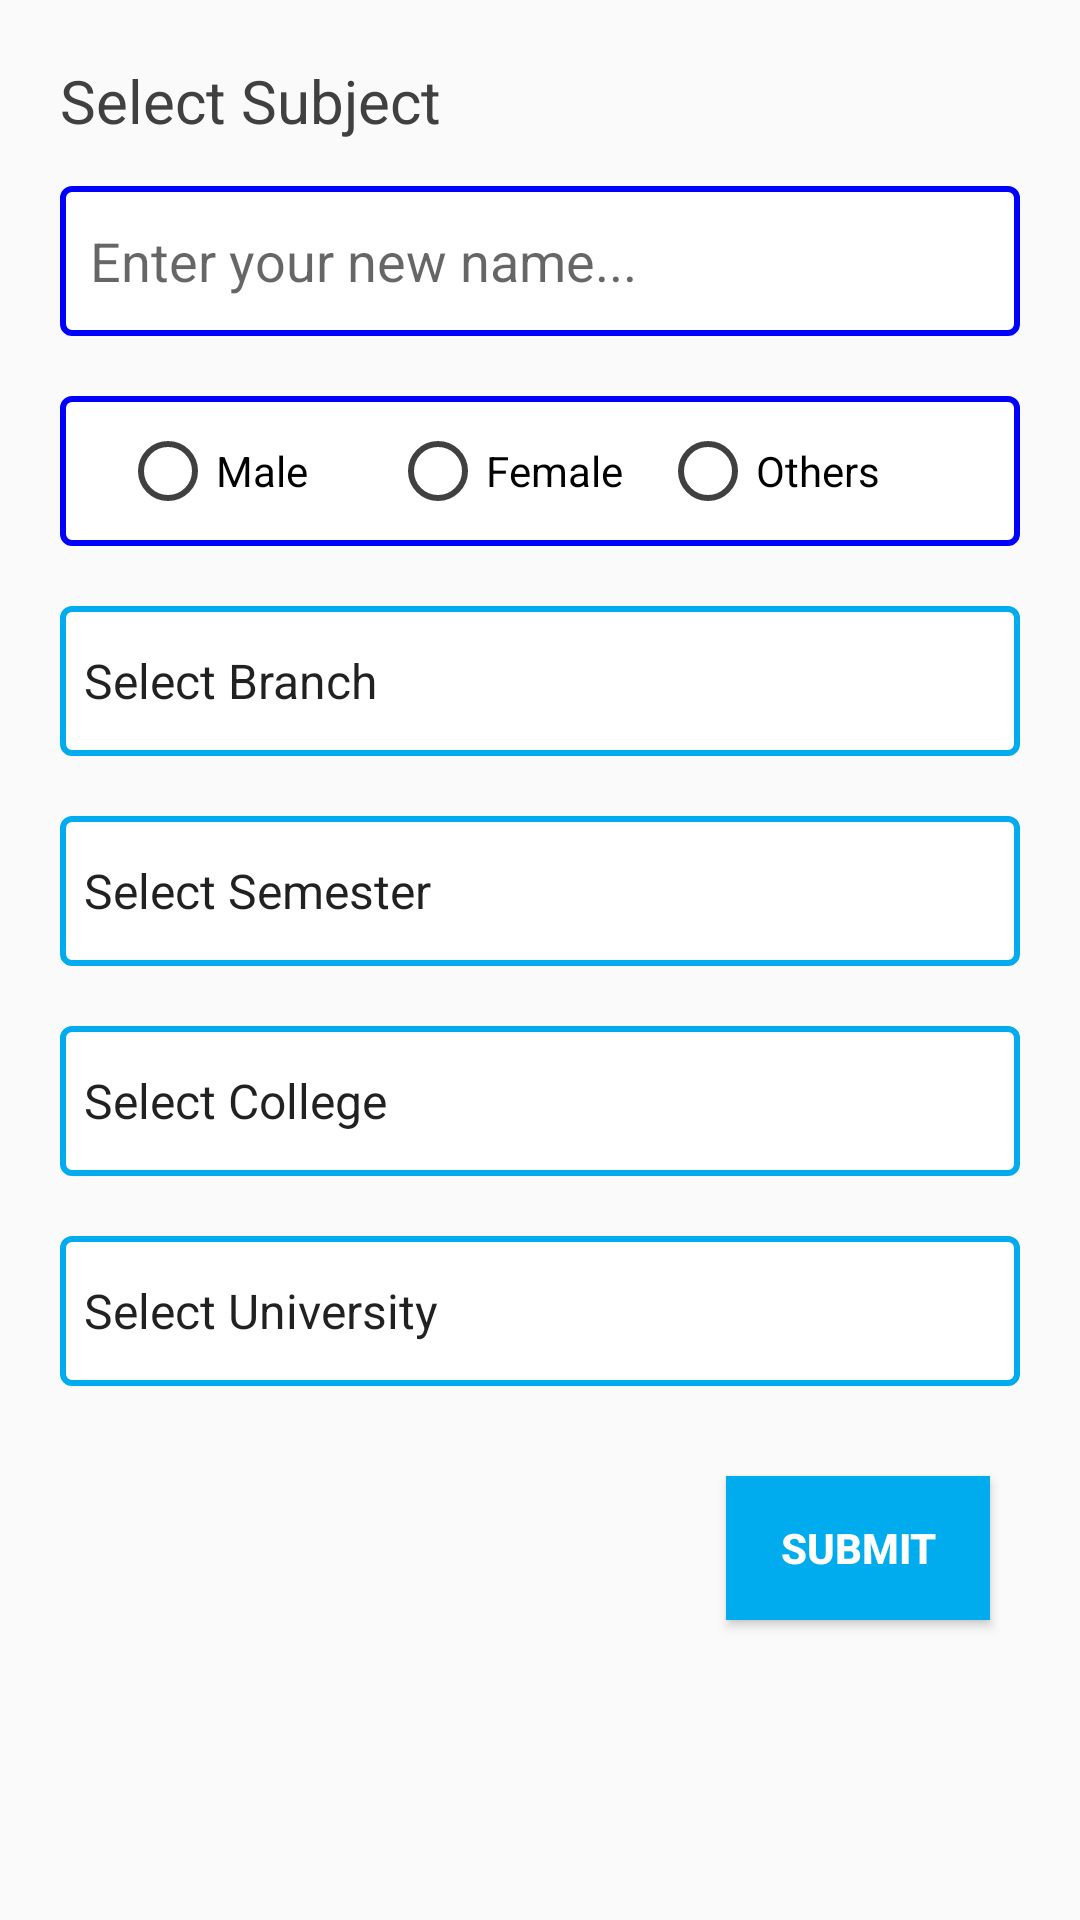

Here is an Android app screen rendered from its layout file. Give the layout XML and the strings, colors and styles it references.
<!-- AndroidManifest.xml: application theme AppTheme -->
<!-- res/layout/custom_dialog_edit_profile.xml -->
<?xml version="1.0" encoding="utf-8"?>
<LinearLayout xmlns:android="http://schemas.android.com/apk/res/android"
    android:layout_width="330dp"
    android:layout_height="match_parent"
    android:layout_gravity="center_horizontal"
    android:orientation="vertical"
    android:padding="20dp">

    <TextView
        android:id="@+id/select_subject"
        android:layout_width="match_parent"
        android:layout_height="wrap_content"
        android:layout_marginBottom="15dp"
        android:text="Select Subject"
        android:textColor="@color/verydarkgrey"
        android:textSize="20sp" />

    <EditText
        android:id="@+id/et_name"
        android:layout_width="match_parent"
        android:layout_height="50dp"
        android:layout_marginBottom="20dp"
        android:background="@layout/rounded_border_edittext"
        android:maxLines="1"
        android:hint="Enter your new name..."
        android:paddingStart="10dp" />

    <RadioGroup
        android:id="@+id/radioGroup_gender"
        android:layout_width="match_parent"
        android:layout_height="50dp"
        android:background="@layout/rounded_border_edittext"
        android:layout_marginBottom="20dp"
        android:paddingStart="20dp"
        android:orientation="horizontal">

        <RadioButton
            android:id="@+id/rad_male"
            android:layout_width="0dp"
            android:layout_height="match_parent"
            android:layout_weight="0.3"
            android:buttonTint="@color/verydarkgrey"
            android:text="Male" />

        <RadioButton
            android:id="@+id/rad_female"
            android:layout_width="0dp"
            android:layout_height="match_parent"
            android:layout_weight="0.3"
            android:buttonTint="@color/verydarkgrey"
            android:text="Female" />

        <RadioButton
            android:id="@+id/rad_others"
            android:layout_width="0dp"
            android:layout_height="match_parent"
            android:layout_weight="0.4"
            android:buttonTint="@color/verydarkgrey"
            android:text="Others" />
    </RadioGroup>

    <Spinner
        android:id="@+id/sp_branch"
        android:layout_width="match_parent"
        android:layout_height="50dp"
        android:layout_marginBottom="20dp"
        android:background="@layout/rounded_border_spinner"
        android:entries="@array/branches" />

    <Spinner
        android:id="@+id/sp_semester"
        android:layout_width="match_parent"
        android:layout_height="50dp"
        android:layout_marginBottom="20dp"
        android:background="@layout/rounded_border_spinner"
        android:entries="@array/semester" />

    <Spinner
        android:id="@+id/sp_college"
        android:layout_width="match_parent"
        android:layout_height="50dp"
        android:layout_marginBottom="20dp"
        android:background="@layout/rounded_border_spinner"
        android:entries="@array/collegelist" />

    <Spinner
        android:id="@+id/sp_university"
        android:layout_width="match_parent"
        android:layout_height="50dp"
        android:layout_marginBottom="20dp"
        android:background="@layout/rounded_border_spinner"
        android:entries="@array/university" />
    <Button
        android:id="@+id/btn_submit"
        android:layout_width="wrap_content"
        android:layout_height="wrap_content"
        android:layout_gravity="end"
        android:layout_marginTop="10dp"
        android:layout_marginEnd="10dp"
        android:background="@color/colorPrimary"
        android:text="SUBMIT"
        android:textColor="@color/white"
        android:textStyle="bold"/>

</LinearLayout>
<!-- res/layout/rounded_border_edittext.xml (included above) -->
<selector xmlns:android="http://schemas.android.com/apk/res/android">
    <item>
        <shape android:shape="rectangle">
            <solid android:color="#ffffff"/>
            <corners android:radius="3dp" />
            <stroke
                android:width="2dp"
                android:color="@color/blue"
                />
        </shape>
    </item>
</selector>
<!-- res/layout/rounded_border_spinner.xml (included above) -->
<selector xmlns:android="http://schemas.android.com/apk/res/android">
    <item>
        <shape android:shape="rectangle">
            <solid android:color="#ffffff"/>
            <corners android:radius="3dp" />
            <stroke
                android:width="2dp"
                android:color="@color/colorPrimary"
                />
        </shape>
    </item>
</selector>
<!-- resources referenced by this layout -->
<resources>
  <string-array name="branches">
          <item>Select Branch</item>
          <item>Computer Science and Engineering</item>
          <item>Electronics and Communication Engineering</item>
          <item>Mechanical Engineering</item>
          <item>Electrical Engineering</item>
          <item>Civil Engineering</item>
          <item>Others</item>
      </string-array>
  <string-array name="collegelist">
          <item>Select College</item>
          <item>BIT Sindri</item>
          <item>University College of Engineering &amp; Technology</item>
          <item>Chaibasa Engineering College</item>
          <item>Ramgarh Engineering College</item>
          <item>Dumka Engineering College</item>
          <item>DAV Institute of Engineering &amp; Technology</item>
          <item>Nilai Educational Trust\'s Group of Institutions</item>
          <item>Ramchandra Chandravanshi Institute of Technology</item>
          <item>Ramgovind Institute of Technology</item>
          <item>Gurugovind Singh Educational Society Technical Campus</item>
          <item>RTC Institute of Technology</item>
          <item>B.A. College of Engineering &amp; Technology</item>
          <item>Maryland Institute of Technology &amp; Management</item>
          <item>K.K. College of Engineering &amp; Management</item>
          <item>RVS College of Engineering &amp; Technology</item>
          <item>C.I.T Tatisilwai</item>
          <item>Others</item>
      </string-array>
  <string-array name="semester">
          <item>Select Semester</item>
          <item>1st Semester</item>
          <item>2nd Semester</item>
          <item>3rd Semester</item>
          <item>4th Semester</item>
          <item>5th Semester</item>
          <item>6th Semester</item>
          <item>7th Semester</item>
          <item>8th Semester</item>
      </string-array>
  <string-array name="university">
          <item>Select University</item>
          <item>Jharkhand University of Technology</item>
          <item>Kolhan University</item>
          <item>Others</item>
  
      </string-array>
  <color name="blue">#0000ff</color>
  <color name="colorPrimary">#00acee</color>
  <color name="verydarkgrey">#404040</color>
  <color name="white">#ffffff</color>
  <style name="AppTheme" parent="Theme.AppCompat.Light.NoActionBar">
          
          <item name="colorPrimary">@color/colorPrimary</item>
          <item name="colorPrimaryDark">@color/colorPrimaryDark</item>
          <item name="colorAccent">@color/colorAccent</item>
          <item name="android:windowTranslucentStatus">true</item>
          <item name="android:windowTranslucentNavigation">true</item>
      </style>
  <color name="colorPrimaryDark">#d1cfcf</color>
  <color name="colorAccent">#D81B60</color>
</resources>
